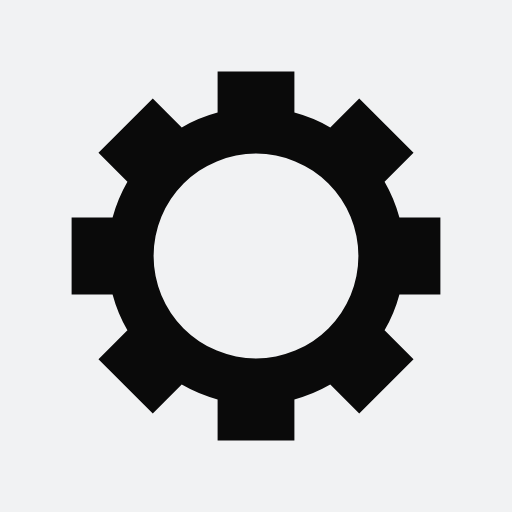
t = 0.00 s
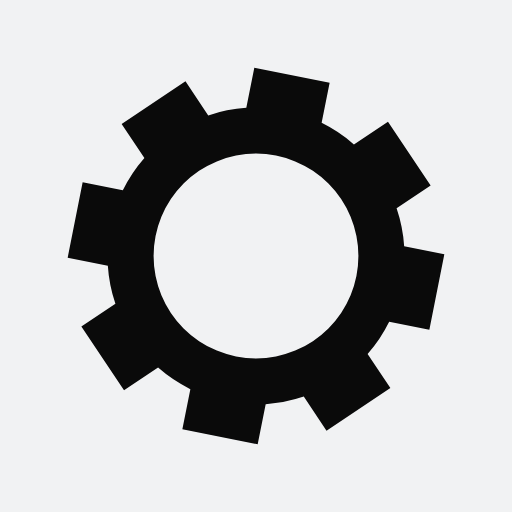
t = 0.05 s
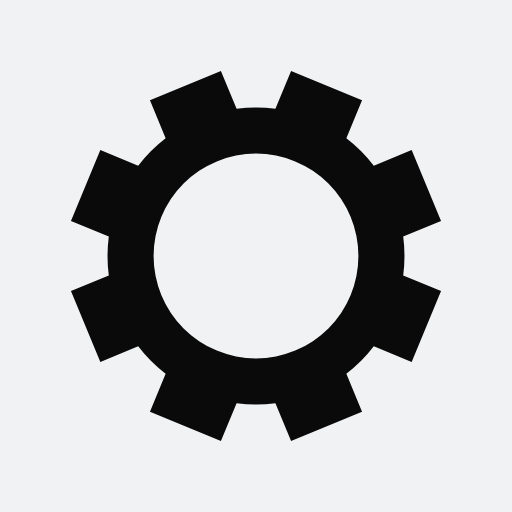
t = 0.10 s
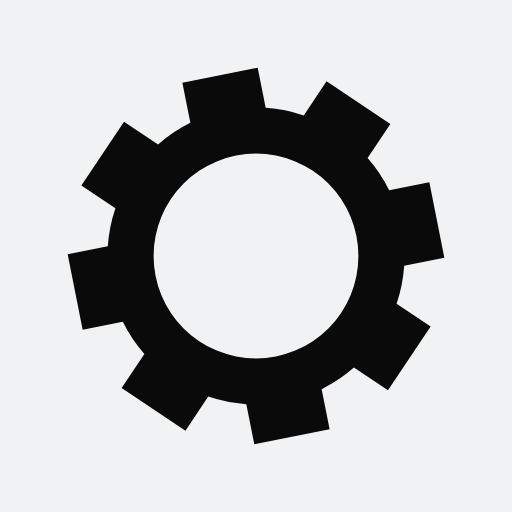
t = 0.15 s

The animated SVG that drew these frames (rendered in a browser with its animation timeline set to each time). Animation: 1 SMIL element (animateTransform=1); one cycle of 0.20 s, repeats indefinitely.

<?xml version="1.0" encoding="utf-8"?>
<svg xmlns="http://www.w3.org/2000/svg" xmlns:xlink="http://www.w3.org/1999/xlink" style="margin: auto; background: rgb(241, 242, 243) none repeat scroll 0% 0%; display: block; shape-rendering: auto;" width="244px" height="244px" viewBox="0 0 100 100" preserveAspectRatio="xMidYMid">
<g transform="translate(50 50)">
<g>
<animateTransform attributeName="transform" type="rotate" values="0;45" keyTimes="0;1" dur="0.2s" repeatCount="indefinite"></animateTransform><path d="M28.01338965566288 -7.500000000000001 L36.01338965566288 -7.500000000000001 L36.01338965566288 7.500000000000001 L28.01338965566288 7.500000000000001 A29 29 0 0 1 25.111758648439412 14.5051569306412 L25.111758648439412 14.5051569306412 L30.768612897931792 20.16201118013358 L20.16201118013358 30.76861289793179 L14.5051569306412 25.11175864843941 A29 29 0 0 1 7.500000000000001 28.01338965566288 L7.500000000000001 28.01338965566288 L7.500000000000002 36.01338965566288 L-7.4999999999999964 36.01338965566288 L-7.499999999999997 28.01338965566288 A29 29 0 0 1 -14.505156930641194 25.111758648439416 L-14.505156930641194 25.111758648439416 L-20.162011180133575 30.768612897931796 L-30.768612897931792 20.16201118013358 L-25.111758648439412 14.505156930641197 A29 29 0 0 1 -28.013389655662877 7.500000000000009 L-28.013389655662877 7.500000000000009 L-36.01338965566288 7.50000000000001 L-36.01338965566288 -7.500000000000001 L-28.01338965566288 -7.500000000000002 A29 29 0 0 1 -25.111758648439416 -14.50515693064119 L-25.111758648439416 -14.50515693064119 L-30.768612897931796 -20.162011180133568 L-20.16201118013358 -30.768612897931792 L-14.505156930641197 -25.111758648439412 A29 29 0 0 1 -7.50000000000001 -28.013389655662877 L-7.50000000000001 -28.013389655662877 L-7.5000000000000115 -36.01338965566288 L7.499999999999997 -36.01338965566288 L7.499999999999999 -28.01338965566288 A29 29 0 0 1 14.50515693064119 -25.11175864843942 L14.50515693064119 -25.11175864843942 L20.162011180133568 -30.768612897931803 L30.768612897931792 -20.162011180133582 L25.111758648439412 -14.5051569306412 A29 29 0 0 1 28.013389655662877 -7.5000000000000115 M0 -20A20 20 0 1 0 0 20 A20 20 0 1 0 0 -20" fill="#0a0a0a"></path></g></g>
<!-- [ldio] generated by https://loading.io/ --></svg>
